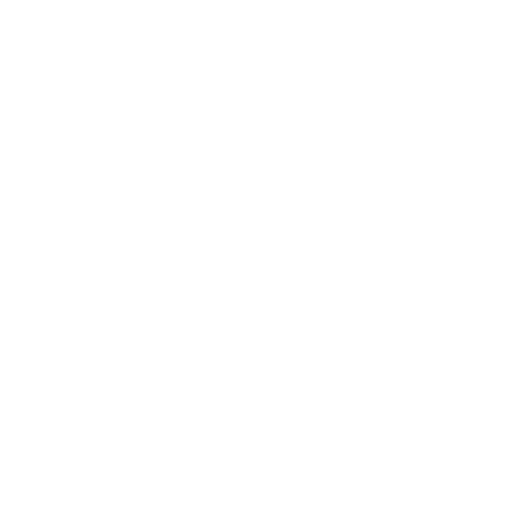
t = 0.00 s
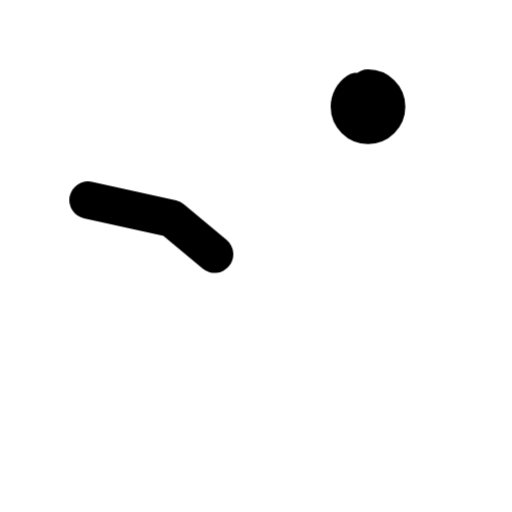
t = 0.47 s
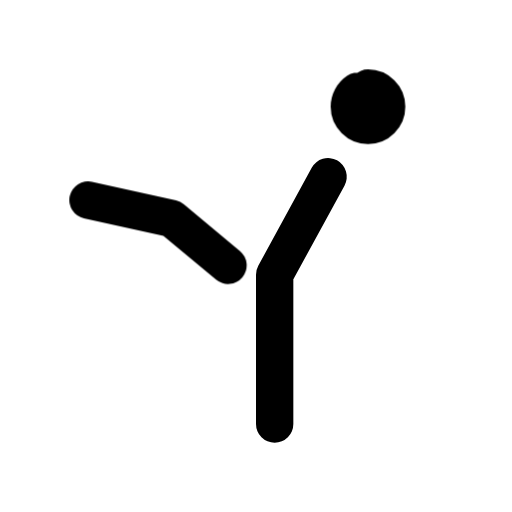
t = 0.86 s
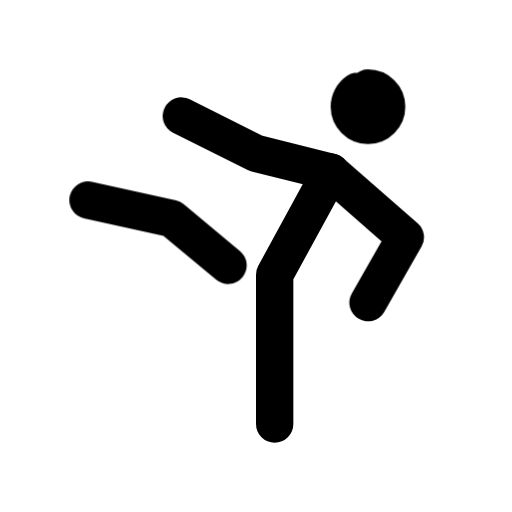
t = 1.25 s
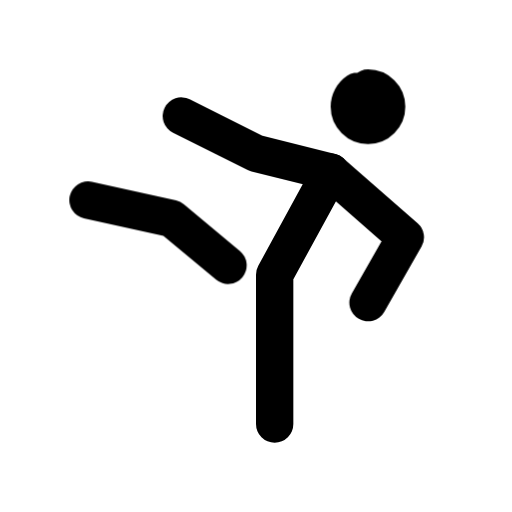
t = 1.79 s
t = 2.33 s: frame unchanged from t = 1.79 s, image omitted

The animated SVG that drew these frames (rendered in a browser with its animation timeline set to each time). Animation: 4 CSS @keyframes rules; one cycle of 2.65 s, repeats indefinitely.

<svg xmlns="http://www.w3.org/2000/svg" width="24" height="24" fill="none" stroke="currentColor" stroke-linecap="round" stroke-linejoin="round" stroke-width="2" viewBox="0 0 24 24">
    <!-- Generated by scripts/icon-expansion/generate.mjs -->
    <!-- Adapted from Tabler Icons 3.34.1.
MIT License

Copyright (c) 2020-2024 Paweł Kuna

Permission is hereby granted, free of charge, to any person obtaining a copy
of this software and associated documentation files (the "Software"), to deal
in the Software without restriction, including without limitation the rights
to use, copy, modify, merge, publish, distribute, sublicense, and/or sell
copies of the Software, and to permit persons to whom the Software is
furnished to do so, subject to the following conditions:

The above copyright notice and this permission notice shall be included in all
copies or substantial portions of the Software.

THE SOFTWARE IS PROVIDED "AS IS", WITHOUT WARRANTY OF ANY KIND, EXPRESS OR
IMPLIED, INCLUDING BUT NOT LIMITED TO THE WARRANTIES OF MERCHANTABILITY,
FITNESS FOR A PARTICULAR PURPOSE AND NONINFRINGEMENT. IN NO EVENT SHALL THE
AUTHORS OR COPYRIGHT HOLDERS BE LIABLE FOR ANY CLAIM, DAMAGES OR OTHER
LIABILITY, WHETHER IN AN ACTION OF CONTRACT, TORT OR OTHERWISE, ARISING FROM,
OUT OF OR IN CONNECTION WITH THE SOFTWARE OR THE USE OR OTHER DEALINGS IN THE
SOFTWARE. -->
    <!-- Motion: trace each stroke from its own origin, accumulate the drawing, then hold before restarting. -->
    <style>
        @media (prefers-reduced-motion: no-preference) {
            @keyframes ira-stroke-karate-0 { 0% { stroke-dashoffset: 1; opacity: 0; } 0.4% { opacity: 1; } 11.75%, 88% { stroke-dashoffset: 0; opacity: 1; } 100% { stroke-dashoffset: 0; opacity: 0; } }
            [data-ira-stroke-reveal="karate"] [data-ira-line="0"] { stroke-dasharray: 1 1; animation: ira-stroke-karate-0 2.65s cubic-bezier(.25,.65,.35,1) infinite; }
            @keyframes ira-stroke-karate-1 { 0%, 11.75% { stroke-dashoffset: 1; opacity: 0; } 12.15% { opacity: 1; } 23.5%, 88% { stroke-dashoffset: 0; opacity: 1; } 100% { stroke-dashoffset: 0; opacity: 0; } }
            [data-ira-stroke-reveal="karate"] [data-ira-line="1"] { stroke-dasharray: 1 1; animation: ira-stroke-karate-1 2.65s cubic-bezier(.25,.65,.35,1) infinite; }
            @keyframes ira-stroke-karate-2 { 0%, 23.5% { stroke-dashoffset: 1; opacity: 0; } 23.9% { opacity: 1; } 35.25%, 88% { stroke-dashoffset: 0; opacity: 1; } 100% { stroke-dashoffset: 0; opacity: 0; } }
            [data-ira-stroke-reveal="karate"] [data-ira-line="2"] { stroke-dasharray: 1 1; animation: ira-stroke-karate-2 2.65s cubic-bezier(.25,.65,.35,1) infinite; }
            @keyframes ira-stroke-karate-3 { 0%, 35.25% { stroke-dashoffset: 1; opacity: 0; } 35.65% { opacity: 1; } 47%, 88% { stroke-dashoffset: 0; opacity: 1; } 100% { stroke-dashoffset: 0; opacity: 0; } }
            [data-ira-stroke-reveal="karate"] [data-ira-line="3"] { stroke-dasharray: 1 1; animation: ira-stroke-karate-3 2.65s cubic-bezier(.25,.65,.35,1) infinite; }
        }
    </style>
    <g data-ira-stroke-reveal="karate"><g transform="translate(1.5 1.5) scale(.875)"><path data-ira-line="0" pathLength="1" d="M18 3A1 1 0 1 1 18 5A1 1 0 1 1 18 3z"/><path data-ira-line="1" pathLength="1" d="M3 9L7.5 10L10.5 12.5"/><path data-ira-line="2" pathLength="1" d="M13 21L13 13L16 7.5"/></g><g transform="translate(1.5 1.5) scale(.875)"><path data-ira-line="3" pathLength="1" d="M8 4.5L12 6.5L16 7.5L20 11L18 14.5"/></g></g>
</svg>
